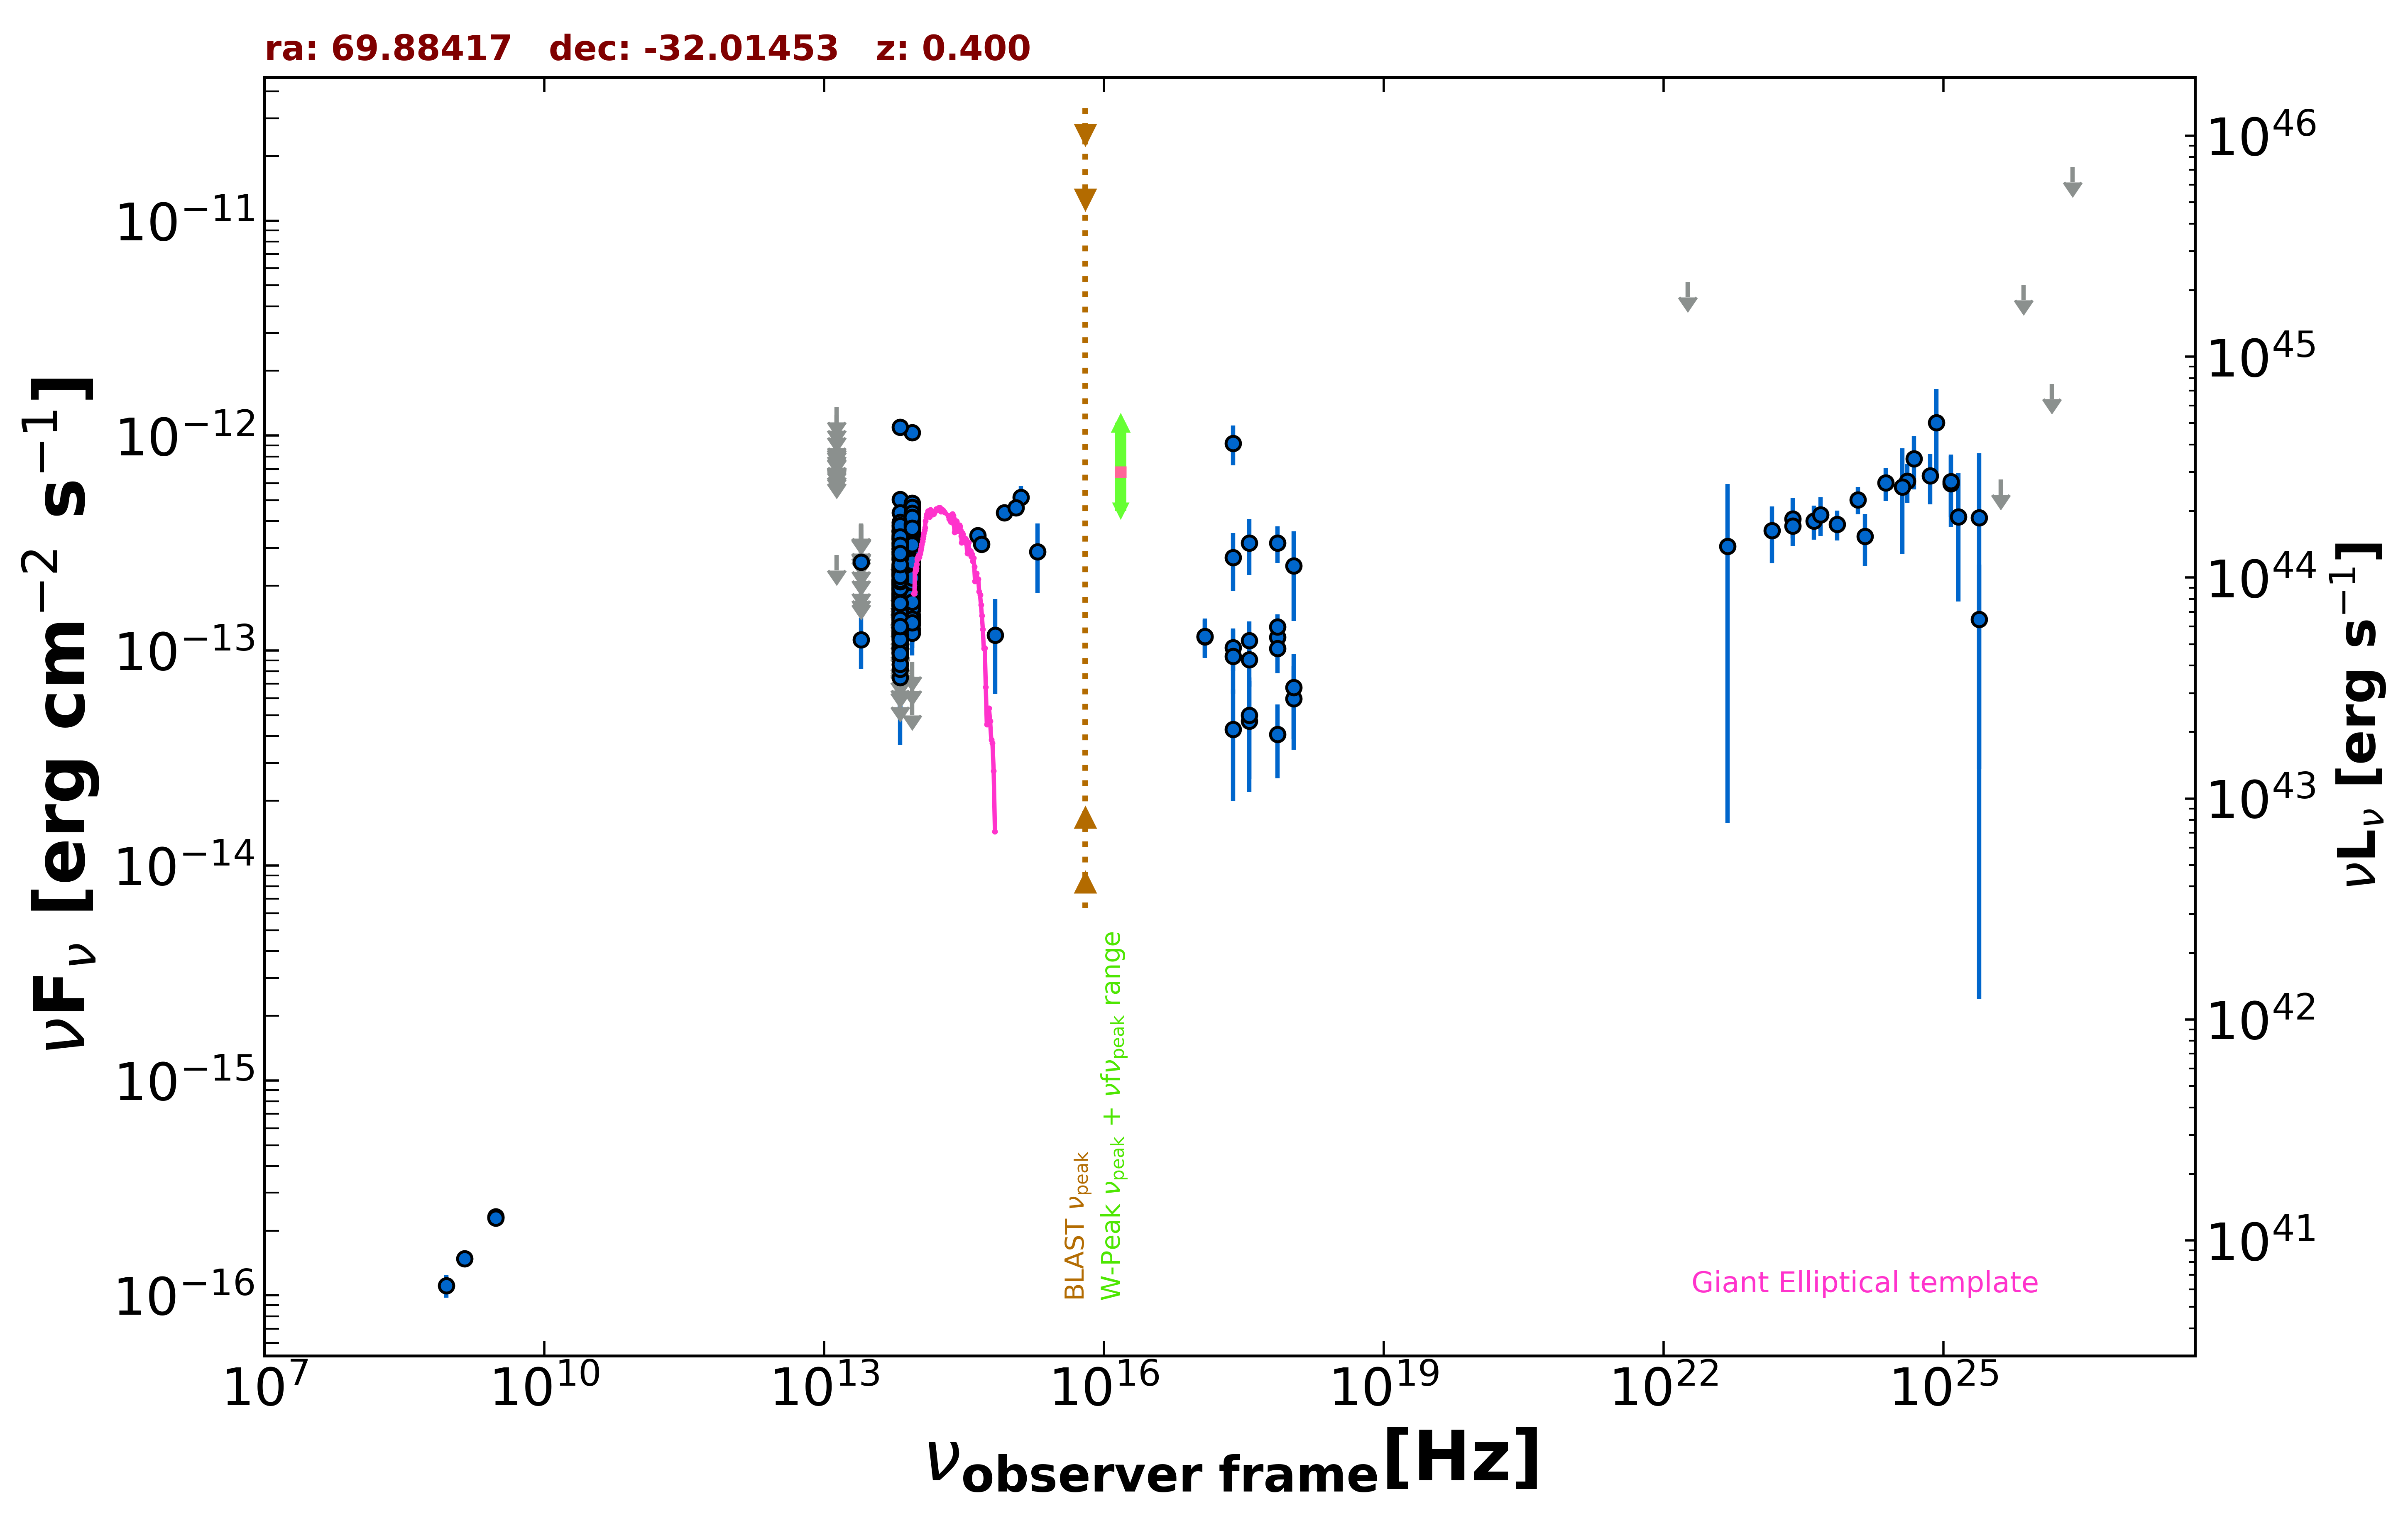

Data behind this chart, as committed beside it:
freq., flux, err_flux, MJD_start, MJD_end, flag, catalog, reference
1.400e+09, 1.484e-16, 8.400e-18, 55000, 55000, , NVSS, Condon et al. 1998  AJ  115  1693
8.870e+08, 1.109e-16, 1.332e-17, 55000, 55000, , RACS, Hale et al. 2021  PASA  38  e058
3.000e+09, 2.321e-16, 1.765e-17, 55000, 55000, , VLASSQL, Gordon et al. 2021  ApJS  255  30
3.000e+09, 2.296e-16, 1.405e-17, 55000, 55000, , VLASSQL, Gordon et al. 2021  ApJS  255  30
2.418e+17, 9.211e-13, 1.929e-13, 55000, 55000, , RASS, Boller et al. 2016  A&A  103  1
2.418e+17, 1.034e-13, 2.302e-14, 54963, 58145, , 1OUSX, Giommi et al. in preparation
1.209e+17, 1.160e-13, 2.310e-14, 54963, 58145, , 1OUSX, Giommi et al. in preparation
3.627e+17, 9.087e-14, 2.303e-14, 54963, 58145, , 1OUSX, Giommi et al. in preparation
7.253e+17, 1.154e-13, 1.652e-14, 54963, 58145, , 1OUSX, Giommi et al. in preparation
1.088e+18, 5.970e-14, 2.507e-14, 54963, 58145, , 1OUSX, Giommi et al. in preparation
7.253e+17, 1.291e-13, 1.820e-14, 55000, 55000, , 2SXPS, Evans et al. 2020  ApJS  247  54
1.209e+17, 1.165e-13, 2.419e-14, 55000, 55000, , 2SXPS, Evans et al. 2020  ApJS  247  54
3.627e+17, 1.113e-13, 2.539e-14, 55000, 55000, , 2SXPS, Evans et al. 2020  ApJS  247  54
1.088e+18, 6.746e-14, 2.862e-14, 55000, 55000, , 2SXPS, Evans et al. 2020  ApJS  247  54
8.817e+13, 3.030e-13, 2.250e-15, 55000, 55000, , UNWISE, Schlafly et al. 2019  ApJS  240  30
6.517e+13, 2.279e-13, 3.150e-15, 55000, 55000, , UNWISE, Schlafly et al. 2019  ApJS  240  30
8.817e+13, 4.150e-13, 1.035e-14, 55000, 55000, , WISE, Wright et al. 2010  AJ  140  1868
6.517e+13, 3.397e-13, 1.030e-14, 55000, 55000, , WISE, Wright et al. 2010  AJ  140  1868
2.498e+13, 1.124e-13, 2.996e-14, 55000, 55000, , WISE, Wright et al. 2010  AJ  140  1868
1.363e+13, 2.777e-13, 0.000e+00, 55000, 55000, UL, WISE, Wright et al. 2010  AJ  140  1868
8.817e+13, 3.111e-13, 2.295e-14, 56706, 56706, , NEOWISE, Mainzer et al. 2014  ApJ  792  30
6.517e+13, 9.600e-14, 0.000e+00, 56706, 56706, UL, NEOWISE, Mainzer et al. 2014  ApJ  792  30
8.817e+13, 2.712e-13, 2.855e-14, 56706, 56706, , NEOWISE, Mainzer et al. 2014  ApJ  792  30
6.517e+13, 1.496e-13, 3.560e-14, 56706, 56706, , NEOWISE, Mainzer et al. 2014  ApJ  792  30
8.817e+13, 3.260e-13, 3.065e-14, 56705, 56705, , NEOWISE, Mainzer et al. 2014  ApJ  792  30
6.517e+13, 2.000e-13, 3.070e-14, 56705, 56705, , NEOWISE, Mainzer et al. 2014  ApJ  792  30
8.817e+13, 2.722e-13, 2.305e-14, 56706, 56706, , NEOWISE, Mainzer et al. 2014  ApJ  792  30
6.517e+13, 2.013e-13, 5.175e-14, 56706, 56706, , NEOWISE, Mainzer et al. 2014  ApJ  792  30
8.817e+13, 3.174e-13, 2.310e-14, 56706, 56706, , NEOWISE, Mainzer et al. 2014  ApJ  792  30
6.517e+13, 1.926e-13, 3.350e-14, 56706, 56706, , NEOWISE, Mainzer et al. 2014  ApJ  792  30
8.817e+13, 2.847e-13, 2.600e-14, 56705, 56705, , NEOWISE, Mainzer et al. 2014  ApJ  792  30
6.517e+13, 1.731e-13, 3.190e-14, 56705, 56705, , NEOWISE, Mainzer et al. 2014  ApJ  792  30
8.817e+13, 2.933e-13, 2.295e-14, 56706, 56706, , NEOWISE, Mainzer et al. 2014  ApJ  792  30
6.517e+13, 2.175e-13, 4.830e-14, 56706, 56706, , NEOWISE, Mainzer et al. 2014  ApJ  792  30
8.817e+13, 2.795e-13, 2.530e-14, 56706, 56706, , NEOWISE, Mainzer et al. 2014  ApJ  792  30
6.517e+13, 2.257e-13, 4.245e-14, 56706, 56706, , NEOWISE, Mainzer et al. 2014  ApJ  792  30
8.817e+13, 3.183e-13, 2.670e-14, 56705, 56705, , NEOWISE, Mainzer et al. 2014  ApJ  792  30
6.517e+13, 1.608e-13, 4.790e-14, 56705, 56705, , NEOWISE, Mainzer et al. 2014  ApJ  792  30
8.817e+13, 2.971e-13, 2.300e-14, 56706, 56706, , NEOWISE, Mainzer et al. 2014  ApJ  792  30
6.517e+13, 2.326e-13, 4.370e-14, 56706, 56706, , NEOWISE, Mainzer et al. 2014  ApJ  792  30
8.817e+13, 3.536e-13, 4.505e-14, 56706, 56706, , NEOWISE, Mainzer et al. 2014  ApJ  792  30
6.517e+13, 1.196e-13, 3.464e-14, 56706, 56706, , NEOWISE, Mainzer et al. 2014  ApJ  792  30
8.817e+13, 5.889e-14, 0.000e+00, 56706, 56706, UL, NEOWISE, Mainzer et al. 2014  ApJ  792  30
6.517e+13, 1.829e-13, 3.475e-14, 56706, 56706, , NEOWISE, Mainzer et al. 2014  ApJ  792  30
8.817e+13, 2.834e-13, 2.670e-14, 56705, 56705, , NEOWISE, Mainzer et al. 2014  ApJ  792  30
6.517e+13, 2.047e-13, 3.180e-14, 56705, 56705, , NEOWISE, Mainzer et al. 2014  ApJ  792  30
8.817e+13, 2.650e-13, 2.225e-14, 56706, 56706, , NEOWISE, Mainzer et al. 2014  ApJ  792  30
6.517e+13, 1.718e-13, 3.310e-14, 56706, 56706, , NEOWISE, Mainzer et al. 2014  ApJ  792  30
8.817e+13, 3.137e-13, 2.345e-14, 56706, 56706, , NEOWISE, Mainzer et al. 2014  ApJ  792  30
6.517e+13, 2.100e-13, 3.360e-14, 56706, 56706, , NEOWISE, Mainzer et al. 2014  ApJ  792  30
8.817e+13, 2.382e-13, 2.305e-14, 56705, 56705, , NEOWISE, Mainzer et al. 2014  ApJ  792  30
6.517e+13, 2.066e-13, 3.230e-14, 56705, 56705, , NEOWISE, Mainzer et al. 2014  ApJ  792  30
8.817e+13, 2.747e-13, 2.330e-14, 56706, 56706, , NEOWISE, Mainzer et al. 2014  ApJ  792  30
6.517e+13, 1.526e-13, 5.645e-14, 56706, 56706, , NEOWISE, Mainzer et al. 2014  ApJ  792  30
8.817e+13, 2.214e-13, 2.225e-14, 56706, 56706, , NEOWISE, Mainzer et al. 2014  ApJ  792  30
6.517e+13, 2.108e-13, 3.665e-14, 56706, 56706, , NEOWISE, Mainzer et al. 2014  ApJ  792  30
8.817e+13, 2.428e-13, 2.530e-14, 56705, 56705, , NEOWISE, Mainzer et al. 2014  ApJ  792  30
6.517e+13, 1.193e-13, 4.065e-14, 56705, 56705, , NEOWISE, Mainzer et al. 2014  ApJ  792  30
8.817e+13, 2.976e-13, 2.470e-14, 56706, 56706, , NEOWISE, Mainzer et al. 2014  ApJ  792  30
6.517e+13, 8.361e-14, 0.000e+00, 56706, 56706, UL, NEOWISE, Mainzer et al. 2014  ApJ  792  30
... 822 more rows
